Run: headless pygame with SDL's dummy video driver; simulated clock (each Clock.tick advances the game by its frame time, no real sleeping); random seed 0; keys injected as events and as key.get_pressed() state; no mouse input.
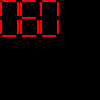
Frame 1 of 4 · flips 1–60 · no input
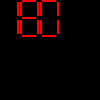
Frame 2 of 4 · flips 61–180 · tapped SPACE, RETURN · held RIGHT (→), D
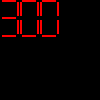
Frame 3 of 4 · flips 181–300 · held DOWN (↓), S
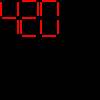
Frame 4 of 4 · flips 301–420 · held LEFT (←), A, UP (↑), W

The pygame program that drew these frames:

import pygame

NUMBER_SIZE = 20
LINE_THICKNESS = 2
LINE_SPACE = 1
LINE_LENGHT = NUMBER_SIZE - 2 * (LINE_THICKNESS + LINE_SPACE)
TIMER_TOP = 999

BLUE = (0,0,255)
RED = (255,0,0)
WHITE = (255, 255, 255)
BLACK = (0, 0, 0)

LED_COLOR = RED
BACKGROUND_COLOR = BLACK


NUMBERS_LED_SEGMENTS =[
        [0, 1, 2, 4, 5, 6],
        [2, 5],
        [0, 2, 3, 4, 6],
        [0, 2, 3, 5, 6],
        [1, 3, 2, 5],
        [0, 1, 3, 5, 6],
        [0, 1, 3, 4, 5, 6],
        [0, 2, 5],
        [0, 1, 2, 3, 4, 5, 6],
        [0, 1, 2, 3, 5, 6]       
        
]
LED_SEGMENT_X = [
    [LINE_THICKNESS + LINE_SPACE - 1, LINE_LENGHT],
    [0, LINE_THICKNESS],
    [NUMBER_SIZE - LINE_THICKNESS - 1, LINE_THICKNESS],
    [LINE_THICKNESS + LINE_SPACE - 1, LINE_LENGHT],
    [0, LINE_THICKNESS],
    [NUMBER_SIZE - LINE_THICKNESS - 1, LINE_THICKNESS],
    [LINE_THICKNESS + LINE_SPACE - 1, LINE_LENGHT]
]
LED_SEGMENT_Y = [
    [0, LINE_THICKNESS],
    [LINE_THICKNESS + LINE_SPACE - 1, LINE_LENGHT],
    [LINE_THICKNESS + LINE_SPACE - 1, LINE_LENGHT],
    [2 * LINE_SPACE + LINE_LENGHT + LINE_THICKNESS - 1, LINE_THICKNESS],
    [3 * LINE_SPACE + LINE_LENGHT + 2 * LINE_THICKNESS - 1, LINE_LENGHT],
    [3 * LINE_SPACE + LINE_LENGHT + 2 * LINE_THICKNESS - 1, LINE_LENGHT],
    [4 * LINE_SPACE + 2 * LINE_LENGHT + 2 * LINE_THICKNESS - 1, LINE_THICKNESS]
]

def number_digts(number):
    n = len(str(number))
    return n

class Digit:
   
    def __init__(self, surface):
        self.surface = surface
    
    def draw(self, digit, x, y):
        
        for segment in NUMBERS_LED_SEGMENTS[digit]:
            pygame.draw.rect(self.surface, LED_COLOR, (x + LED_SEGMENT_X[segment][0], y + LED_SEGMENT_Y[segment][0], \
                                                   LED_SEGMENT_X[segment][1], LED_SEGMENT_Y[segment][1]))


class Timer:

    def __init__(self, timer_goal, surface):
        self.surface = surface
        self.timer_goal = TIMER_TOP if timer_goal > TIMER_TOP else timer_goal
        self.digits = [Digit(surface) for r in range(len(str(self.timer_goal)))]
        self.reset()       

    def reset(self):
        self.counter = 0
        self.is_running = False   
    
    def tick(self):
        if self.is_running:
            self.counter += 1
            if self.counter >= self.timer_goal:
                self.stop()
        self.draw()
                         
    def start(self):
        self.is_running = True
        
    def stop(self):
        self.is_running = False   

    def draw(self):
        self.surface.fill(BACKGROUND_COLOR)
        tmp_counter = self.counter
        for i in range (len(self.digits)):
            self.digits[i].draw(tmp_counter % 10, (len(self.digits)- i - 1) * NUMBER_SIZE, 0)
            tmp_counter //= 10
        pygame.display.update()

        
        
        
#        self.tick_counter += 1
#        
#        if self.tick_counter % self.speed == 0:
#            count += 1
#            self.draw_digit(count)
#        pygame.display.update()

count = 0
pygame.init()
surface = pygame.display.set_mode((100,  100))
t = Timer(234876, surface)
clock1 = pygame.time.Clock()
t.start()
while True:
    clock1.tick(100)
    t.tick()
    
